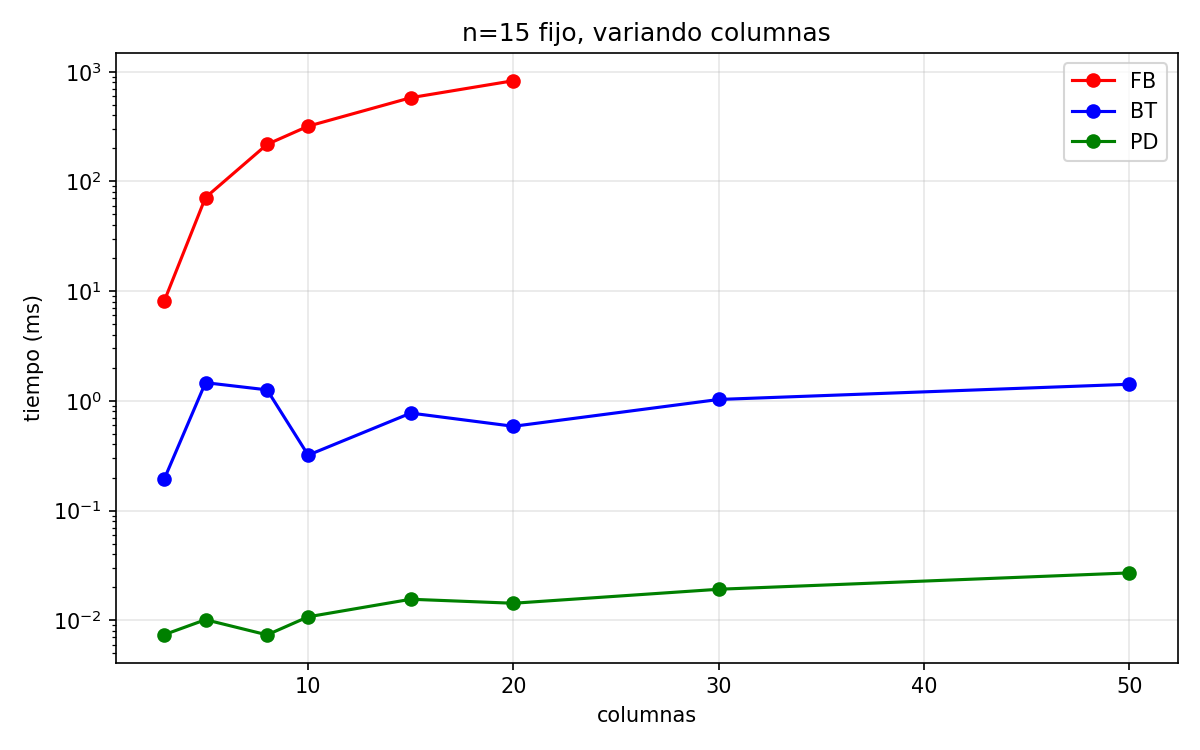

The file beside this chart, header and first rows:
m, fb_cpp, bt_cpp, pd_cpp
3, 8.21, 0.1956, 0.007395
5, 71.36, 1.464, 0.01011
8, 217.8, 1.259, 0.007351
10, 318.9, 0.3198, 0.01074
15, 580.1, 0.7733, 0.01553
20, 828.6, 0.5858, 0.01428
30, , 1.029, 0.01916
50, , 1.416, 0.02699
